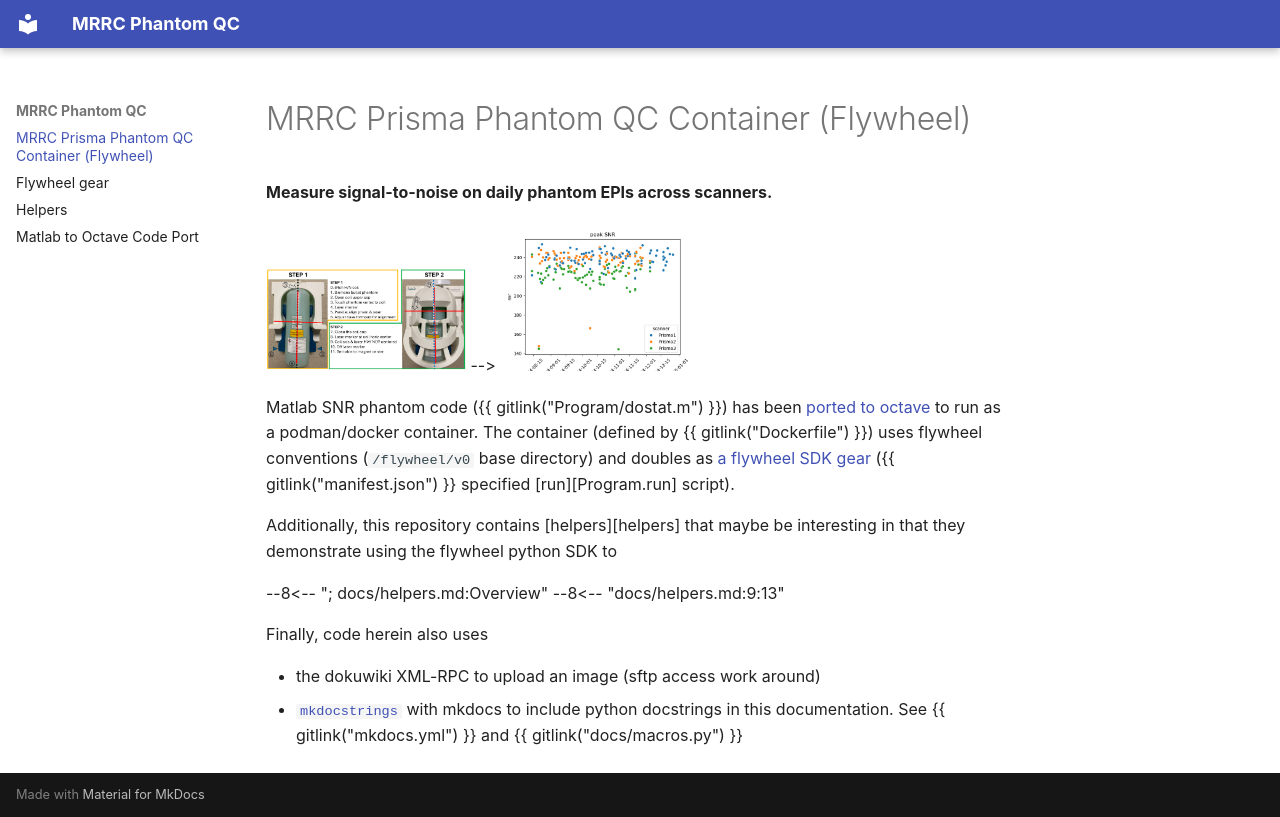

repository: NPACore/fw-mrrcqa · page: index.html · generator: mkdocs

# MRRC Prisma Phantom QC Container (Flywheel)

**Measure signal-to-noise on daily phantom EPIs across scanners.**

![](QAphantcoil.png){: style="width:200px"}
--> 
![](snr_plot.png){: style="width:200px"}




Matlab SNR phantom code ({{ gitlink("Program/dostat.m") }}) has been [ported to octave](octave-port.md) to run as a podman/docker container.
The container (defined by {{ gitlink("Dockerfile") }}) uses flywheel conventions (`/flywheel/v0` base directory) and doubles as [a flywheel SDK gear](flywheel.md) ({{ gitlink("manifest.json") }} specified [run][Program.run] script).

Additionally, this repository contains [helpers][helpers] that maybe be interesting in that they demonstrate using the flywheel python SDK to

--8<-- "; docs/helpers.md:Overview"
--8<-- "docs/helpers.md:9:13"
     

Finally, code herein also uses

  * the dokuwiki XML-RPC to upload an image (sftp access work around)
  * [`mkdocstrings`](https://mkdocstrings.github.io/) with mkdocs to include python docstrings in this documentation. See {{ gitlink("mkdocs.yml") }} and {{ gitlink("docs/macros.py") }}
